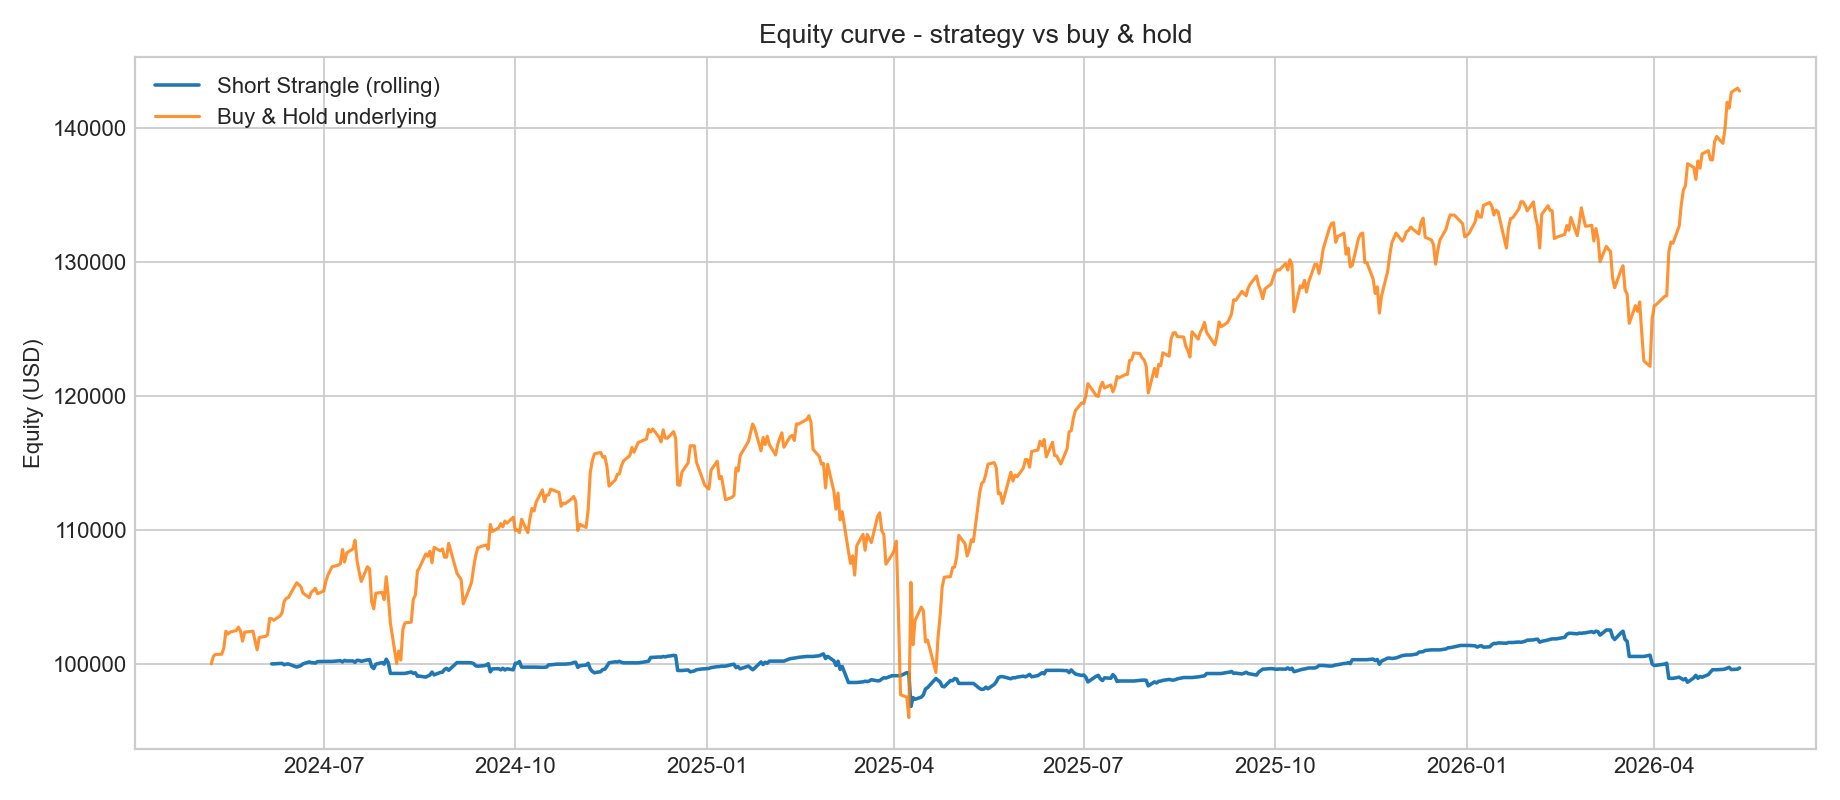

The data file committed next to this chart (first rows):
Date, spot, position_open, mtm, cash, equity, rv20, delta_exposure, gamma_exposure, vega_exposure, theta_exposure
2024-06-06, 534.7, False, 0.0, 100000, 100000, 0.08838, 0.0, 0.0, 0.0, 0.0
2024-06-07, 534, True, 0.0, 100000, 100000, 0.08757, 0.0, 0.0, 0.0, 0.0
2024-06-10, 535.7, True, 32.2, 100000, 100032, 0.08779, -5.156, -4.036, -82.25, 14.93
2024-06-11, 537, True, 33.79, 100000, 100034, 0.08773, -10.12, -4.06, -80.13, 15.41
2024-06-12, 541.4, True, -70.29, 100000, 99930, 0.09029, -27.48, -3.927, -78.61, 17.3
2024-06-13, 542.5, True, -15.17, 100000, 99985, 0.08118, -32.4, -4.112, -71.22, 15.2
2024-06-14, 542.8, True, -5.319, 100000, 99995, 0.08031, -33.68, -4.159, -68.36, 15.15
2024-06-17, 547.1, True, -176, 100000, 99824, 0.08368, -50.49, -3.881, -59.42, 16.86
2024-06-18, 548.5, True, -237.3, 100000, 99763, 0.08372, -55.85, -3.767, -55.34, 16.97
2024-06-20, 547.0, True, -128.1, 100000, 99872, 0.08511, -50.19, -4.06, -53.61, 17.92
2024-06-21, 544.5, True, 1.048, 100000, 100001, 0.08644, -39.72, -4.312, -53.46, 18.3
2024-06-24, 542.7, True, 145.1, 100000, 100145, 0.0821, -30.81, -4.668, -43.78, 16.9
2024-06-25, 544.8, True, 90.82, 100000, 100091, 0.08044, -40.33, -4.896, -42.02, 17.8
2024-06-26, 545.5, True, 79.06, 100000, 100079, 0.08039, -43.34, -5.043, -39.81, 18.51
2024-06-27, 546.4, True, 58.49, 100000, 100058, 0.07388, -47.44, -5.223, -37.52, 19.31
2024-06-28, 544.2, True, 172, 100000, 100172, 0.07026, -35.35, -5.35, -33.8, 18.36
2024-07-01, 545.3, False, 0.0, 100184, 100184, 0.06516, 0.0, 0.0, 0.0, 0.0
2024-07-02, 549, False, 0.0, 100184, 100184, 0.06745, 0.0, 0.0, 0.0, 0.0
2024-07-03, 551.5, False, 0.0, 100184, 100184, 0.06793, 0.0, 0.0, 0.0, 0.0
2024-07-05, 554.6, True, 0.0, 100184, 100184, 0.05933, 0.0, 0.0, 0.0, 0.0
2024-07-08, 555.3, True, 38.32, 100184, 100223, 0.05899, -1.712, -4.254, -84.74, 13.81
2024-07-09, 555.8, True, 49.05, 100184, 100233, 0.05797, -3.708, -4.282, -82.35, 14.07
2024-07-10, 561.3, True, -38.68, 100184, 100146, 0.06427, -26.94, -4.214, -80.22, 15.8
2024-07-11, 556.5, True, 72.31, 100184, 100257, 0.07519, -5.933, -4.332, -77.15, 14.43
2024-07-12, 560, True, 28.94, 100184, 100213, 0.07334, -20.92, -4.34, -75.38, 15.69
2024-07-15, 561.5, True, 35.31, 100184, 100220, 0.07342, -27.01, -4.418, -67.16, 16.44
2024-07-16, 564.9, True, -71.77, 100184, 100112, 0.07475, -41.32, -4.284, -63.08, 17.26
2024-07-17, 556.9, True, 81.68, 100184, 100266, 0.09079, -6.305, -4.347, -66.1, 18.66
2024-07-18, 552.7, True, 67.54, 100184, 100252, 0.0955, 12.31, -4.218, -62.52, 18.44
2024-07-19, 549, True, 5.237, 100184, 100189, 0.09818, 27.91, -4.06, -57.29, 17.45
2024-07-22, 554.7, True, 115.3, 100184, 100299, 0.1027, 5.123, -4.307, -53.02, 22.65
2024-07-23, 553.8, True, 138, 100184, 100322, 0.1019, 9.333, -4.277, -48.14, 21.88
2024-07-24, 541.2, True, -386.3, 100184, 99798, 0.1319, 56.91, -3.31, -41.18, 22.96
2024-07-25, 538.4, True, -536.3, 100184, 99648, 0.1329, 67.25, -3.017, -33.74, 19.71
2024-07-26, 544.4, True, -206.3, 100184, 99978, 0.1392, 46.72, -3.664, -40.21, 30.74
2024-07-29, 544.8, True, -90.87, 100184, 100093, 0.1385, 48.55, -4.039, -29.7, 34.41
2024-07-30, 542.0, True, -203.4, 100184, 99981, 0.1394, 61.02, -4.074, -24.62, 33.3
2024-07-31, 550.8, True, 163, 100184, 100347, 0.1494, 23.84, -4.154, -22.91, 46.19
2024-08-01, 543, True, -103.7, 100184, 100081, 0.1568, 58.67, -4.675, -19.24, 50.94
2024-08-02, 532.9, False, 0.0, 99288, 99288, 0.1672, 0.0, 0.0, 0.0, 0.0
2024-08-05, 517.4, False, 0.0, 99288, 99288, 0.193, 0.0, 0.0, 0.0, 0.0
2024-08-06, 522.2, False, 0.0, 99288, 99288, 0.1977, 0.0, 0.0, 0.0, 0.0
2024-08-07, 518.7, False, 0.0, 99288, 99288, 0.1919, 0.0, 0.0, 0.0, 0.0
2024-08-08, 530.7, False, 0.0, 99288, 99288, 0.2131, 0.0, 0.0, 0.0, 0.0
2024-08-09, 533, True, 0.0, 99288, 99288, 0.2122, 0.0, 0.0, 0.0, 0.0
2024-08-12, 533.3, True, 108.4, 99288, 99396, 0.2116, 3.006, -1.661, -80.9, 34.51
2024-08-13, 542, True, 0.2598, 99288, 99288, 0.2202, -11.56, -1.637, -82.99, 39.33
2024-08-14, 543.8, True, 47.58, 99288, 99335, 0.2162, -14.23, -1.655, -79.71, 38.77
2024-08-15, 553.1, True, -214.1, 99288, 99074, 0.2239, -29.15, -1.575, -78.65, 42.42
2024-08-16, 554.3, True, -202.4, 99288, 99085, 0.2226, -31.17, -1.583, -75.7, 42.51
2024-08-19, 559.6, True, -275.8, 99288, 99012, 0.2222, -39.73, -1.575, -66.85, 43.73
2024-08-20, 558.7, True, -194.1, 99288, 99094, 0.2222, -38.4, -1.609, -64.58, 44.29
2024-08-21, 560.6, True, -114.7, 99288, 99173, 0.2045, -42.17, -1.681, -59.09, 39.79
2024-08-22, 556.2, True, 97.71, 99288, 99385, 0.2059, -34.61, -1.747, -57.16, 40.29
2024-08-23, 562.1, True, -111, 99288, 99177, 0.2055, -44.81, -1.713, -54.1, 41.28
2024-08-26, 560.8, True, 74.81, 99288, 99362, 0.206, -42.48, -1.842, -46.87, 43.55
2024-08-27, 561.6, True, 90.49, 99288, 99378, 0.2046, -43.84, -1.892, -44.22, 44.21
2024-08-28, 558.3, True, 301.1, 99288, 99589, 0.1989, -37.17, -1.991, -40.62, 42.39
2024-08-29, 558.3, True, 375.1, 99288, 99663, 0.191, -36.5, -2.106, -37.32, 40.96
2024-08-30, 563.7, True, 235.9, 99288, 99524, 0.1772, -47.63, -2.357, -35.89, 41.64
... 424 more rows
